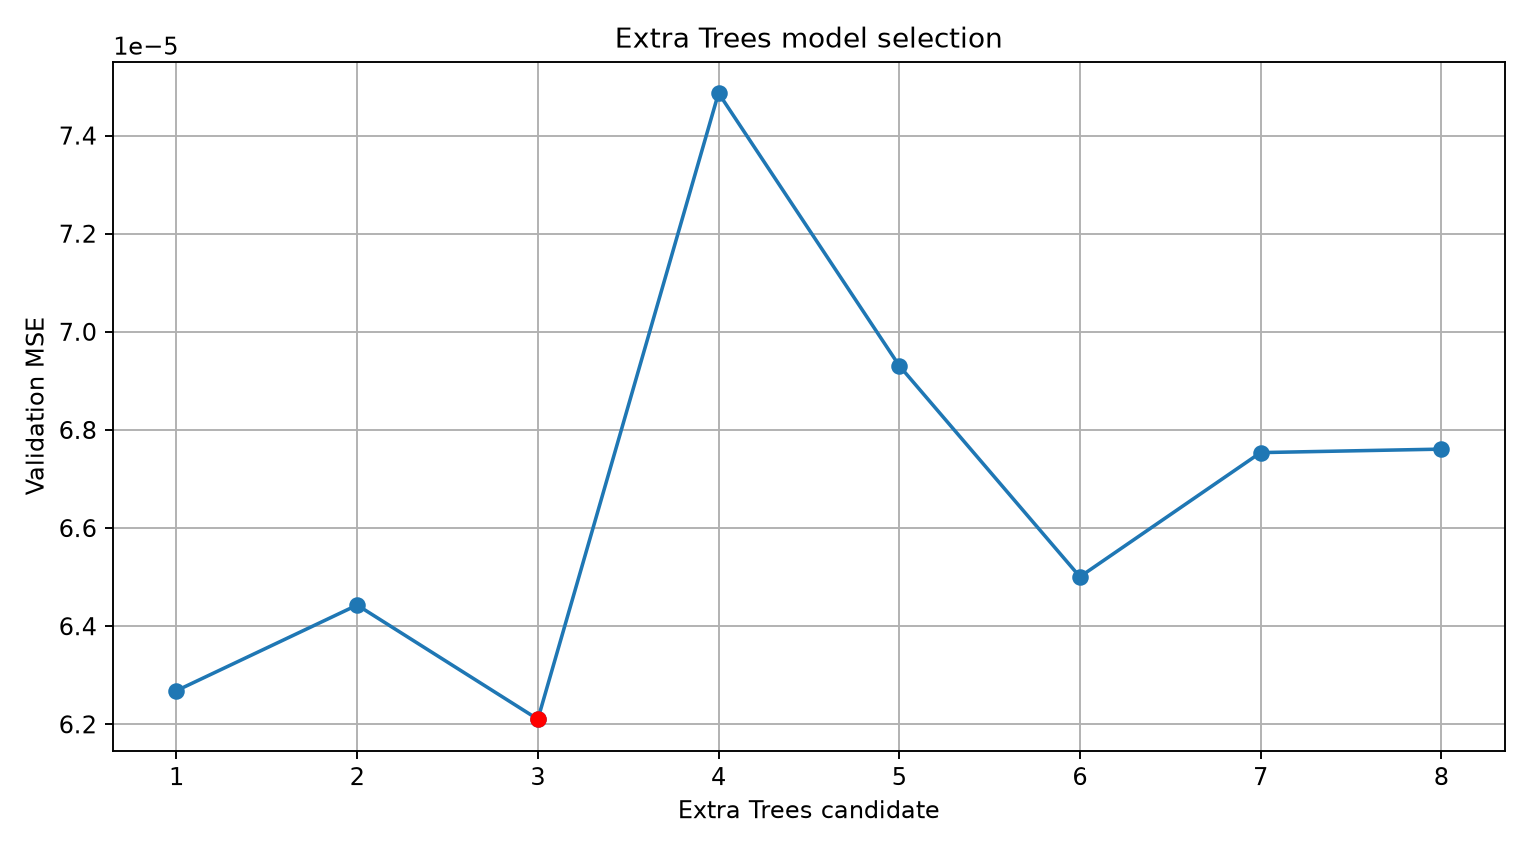

Source data for this figure (header and first rows):
candidate, n_estimators, min_samples_leaf, max_features, max_depth, validation_mse, fit_seconds
3, 800, 2, 1.0, , 6.210371095837778e-05, 0.8949
1, 300, 1, 1.0, , 6.268614529515815e-05, 0.304
2, 500, 2, 0.9, , 6.44304755055701e-05, 0.467
6, 500, 2, 0.9, 12.0, 6.500716616523497e-05, 0.455
7, 800, 3, 1.0, , 6.753835470805221e-05, 0.7475
8, 800, 1, 0.7, , 6.760913959246451e-05, 0.9244
5, 800, 2, 0.7, , 6.931027019335324e-05, 0.7204
4, 500, 4, 0.9, , 7.48663514171954e-05, 0.466
